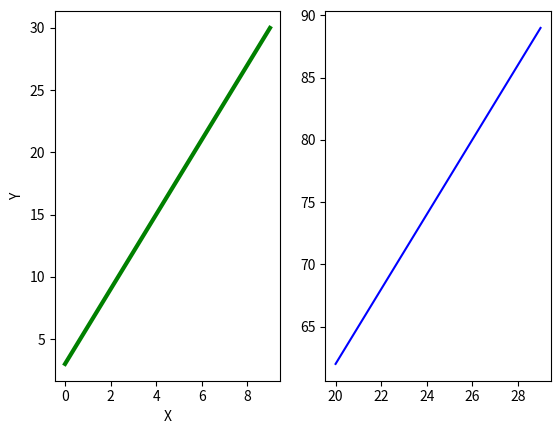
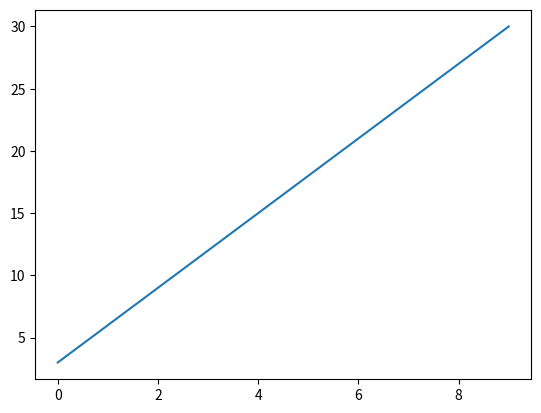

Generate these figures, in order, with matplotlib:
import matplotlib.pyplot as plt
import numpy as np

# Method 1
x1 = np.array([i for i in range(0, 10)])
y1 = 3 * x1 + 3

x2 = np.array([i for i in range(20, 30)])
y2 = 3 * x2 + 2

ax1 = plt.subplot2grid((1, 2), (0, 0), 1, 1)
ax1.plot(x1, y1, c='g', linewidth=3)
plt.xlabel("X")
plt.ylabel("Y")

ax2 = plt.subplot2grid((1, 2), (0, 1), 1, 1)
ax2.plot(x2, y2, c='b')
plt.show()

# Method 2
fig = plt.figure()
ax1 = fig.add_subplot(1, 1, 1)
ax1.plot(x1, y1)
plt.show()